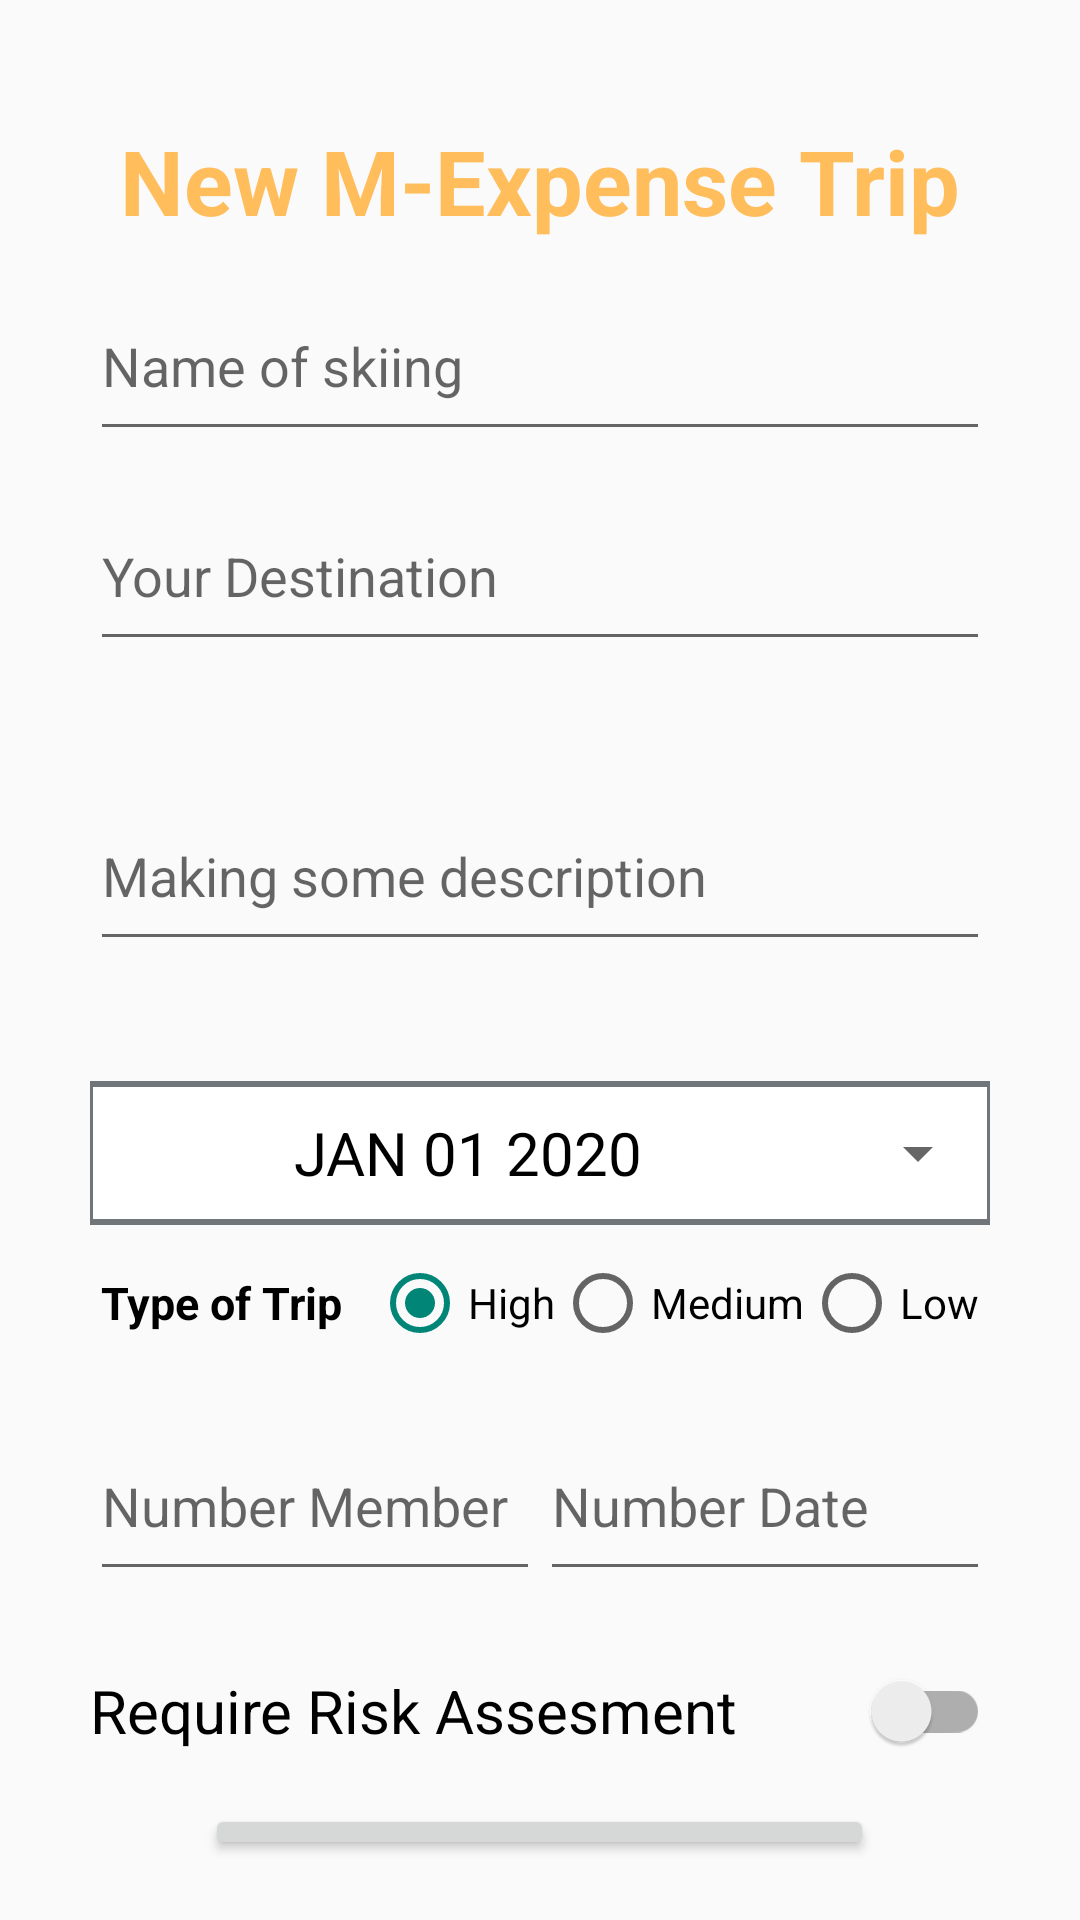

The Android layout XML behind this screen, and the referenced resources:
<!-- AndroidManifest.xml: application theme Theme.SkiingApp_TopUp -->
<!-- res/layout/activity_add_trip.xml -->
<?xml version="1.0" encoding="utf-8"?>
<LinearLayout xmlns:android="http://schemas.android.com/apk/res/android"
    xmlns:app="http://schemas.android.com/apk/res-auto"
    xmlns:tools="http://schemas.android.com/tools"
    android:layout_width="match_parent"
    android:layout_height="match_parent"
    android:orientation="vertical"
    android:padding="20dp"
    tools:context=".ActivityAddTrip">

    <TextView
        android:layout_width="match_parent"
        android:layout_height="wrap_content"
        android:layout_marginTop="20dp"
        android:layout_marginBottom="10dp"
        android:gravity="center"
        android:text="New M-Expense Trip"
        android:textColor="#FFBD5C"
        android:textSize="30sp"
        android:textStyle="bold" />

    <EditText
        android:id="@+id/EditTextTripName"
        android:layout_width="300dp"
        android:layout_height="60dp"
        android:layout_gravity="center"
        android:layout_marginBottom="10dp"
        android:hint="@string/name_of_skiing"
        android:autofillHints="Trip Skiing" />

    <EditText
        android:id="@+id/EditTextTripDestination"
        android:layout_width="300dp"
        android:layout_height="60dp"
        android:layout_gravity="center"
        android:layout_marginBottom="20dp"
        android:hint="@string/your_destination" />

    <EditText
        android:id="@+id/EditTextTripDescription"
        android:layout_width="300dp"
        android:inputType="textMultiLine"
        android:layout_height="60dp"
        android:layout_gravity="center"
        android:layout_marginTop="20dp"
        android:layout_marginBottom="20dp"
        android:hint="@string/making_some_description" />

    <LinearLayout
        android:layout_width="300dp"
        android:layout_height="wrap_content"
        android:layout_marginTop="20dp"
        android:layout_marginBottom="10dp"
        android:layout_gravity="center"
        android:background="@drawable/border_set"
        android:orientation="horizontal">

        <EditText
            android:id="@+id/EditTextTripDate"
            android:layout_width="150dp"
            android:layout_height="60dp"
            android:layout_gravity="center"
            android:hint="@string/date"
            android:visibility="gone" />

        <Button
            android:id="@+id/datePickerButton"
            style="?android:spinnerStyle"
            android:layout_width="300dp"
            android:layout_height="wrap_content"
            android:onClick="openDatePicker"
            android:text="@string/jan_01_2020"
            android:textColor="@color/black"
            android:gravity="center"
            android:textSize="20sp"
            android:visibility="visible" />

        <EditText
            android:id="@+id/EditTextTripType"
            android:layout_width="150dp"
            android:layout_height="60dp"
            android:layout_gravity="center"
            android:hint="@string/type"
            android:inputType="number"
            android:visibility="gone" />
    </LinearLayout>
    <LinearLayout
        android:id="@+id/linearRadio"
        android:layout_width="match_parent"
        android:layout_height="wrap_content"
        android:gravity="center"
        android:visibility="visible"
        android:orientation="horizontal">

        <TextView
            android:layout_width="wrap_content"
            android:layout_height="wrap_content"
            android:gravity="start"
            android:textStyle="bold"
            android:textColor="@color/black"
            android:text="@string/type_of_trip"
            android:layout_marginEnd="10dp"
            android:textSize="15sp" />
        <RadioGroup
            android:id="@+id/radio"
            android:layout_width="wrap_content"
            android:layout_height="wrap_content"
            android:orientation="horizontal">

            <RadioButton
                android:id="@+id/radioHighScale"
                android:layout_width="wrap_content"
                android:layout_height="wrap_content"
                android:checked="true"
                android:text="@string/high" />

            <RadioButton
                android:id="@+id/radioMediumScale"
                android:layout_width="wrap_content"
                android:layout_height="wrap_content"
                android:text="@string/medium" />

            <RadioButton
                android:id="@+id/radioLowScale"
                android:layout_width="wrap_content"
                android:layout_height="wrap_content"
                android:text="@string/low" />
        </RadioGroup>
    </LinearLayout>

    <LinearLayout
        android:layout_width="match_parent"
        android:layout_height="wrap_content"
        android:layout_marginTop="20dp"
        android:layout_marginBottom="10dp"
        android:gravity="center"
        android:orientation="horizontal">

        <EditText
            android:id="@+id/EditTextTripNumberMember"
            android:layout_width="150dp"
            android:layout_height="60dp"
            android:layout_gravity="center"
            android:hint="@string/number_member"
            android:inputType="number" />

        <EditText
            android:id="@+id/EditTextTripNumberDate"
            android:layout_width="150dp"
            android:layout_height="60dp"
            android:layout_gravity="center"
            android:hint="@string/number_date"
            android:inputType="number" />
    </LinearLayout>

    <EditText
        android:id="@+id/EditTextTripRequireRiskAssesment"
        android:layout_width="300dp"
        android:layout_height="60dp"
        android:layout_gravity="center"
        android:layout_marginTop="20dp"
        android:layout_marginBottom="1dp"
        android:hint="@string/require_risk_assesment"
        android:inputType="number"
        android:visibility="gone" />

    <androidx.appcompat.widget.SwitchCompat
        android:id="@+id/switch_compat"
        android:layout_width="300dp"
        android:layout_height="60dp"
        android:layout_gravity="center"
        android:layout_marginBottom="1dp"
        android:text="@string/require_risk_assesment"
        android:textSize="20sp" />

    <Button
        android:id="@+id/buttonAddTrip"
        android:layout_width="wrap_content"
        android:layout_height="wrap_content"
        android:layout_gravity="center"
        android:text="Create new M-Expense trip" />
</LinearLayout>
<!-- resources referenced by this layout -->
<resources>
  <color name="black">#000000</color>
  <!-- drawable border_set (drawable) -->
  <?xml version="1.0" encoding="utf-8"?>
  <layer-list xmlns:android="http://schemas.android.com/apk/res/android">
      <item>
          <shape
              android:shape="rectangle">
              <stroke android:width="1dp" android:color="#70757A" />
              <solid android:color="#fff" />
  
          </shape>
      </item>
  
      <item android:top="1dp" android:bottom="1dp">
          <shape
              android:shape="rectangle">
              <stroke android:width="1dp" android:color="#70757A" />
              <solid android:color="#fff" />
          </shape>
      </item>
  </layer-list>
  <string name="date">Date</string>
  <string name="high">High</string>
  <string name="jan_01_2020">JAN 01 2020</string>
  <string name="low">Low</string>
  <string name="making_some_description">Making some description</string>
  <string name="medium">Medium</string>
  <string name="name_of_skiing">Name of skiing</string>
  <string name="number_date">Number Date</string>
  <string name="number_member">Number Member</string>
  <string name="require_risk_assesment">Require Risk Assesment</string>
  <string name="type">Type</string>
  <string name="type_of_trip">Type of Trip</string>
  <string name="your_destination">Your Destination</string>
  <style name="Theme.SkiingApp_TopUp" parent="Theme.MaterialComponents.DayNight.NoActionBar.Bridge">
          
          <item name="colorPrimary">#0C3D9B</item>
          <item name="colorPrimaryVariant">#333</item>
          <item name="colorOnPrimary">@color/white</item>
          
          <item name="colorSecondary">@color/teal_200</item>
          <item name="colorSecondaryVariant">@color/teal_700</item>
          <item name="colorOnSecondary">@color/black</item>
          
          <item name="android:statusBarColor" tools:targetApi="l">?attr/colorPrimaryVariant</item>
          
      </style>
  <color name="white">#fff</color>
  <color name="teal_200">#FF03DAC5</color>
  <color name="teal_700">#FF018786</color>
</resources>
